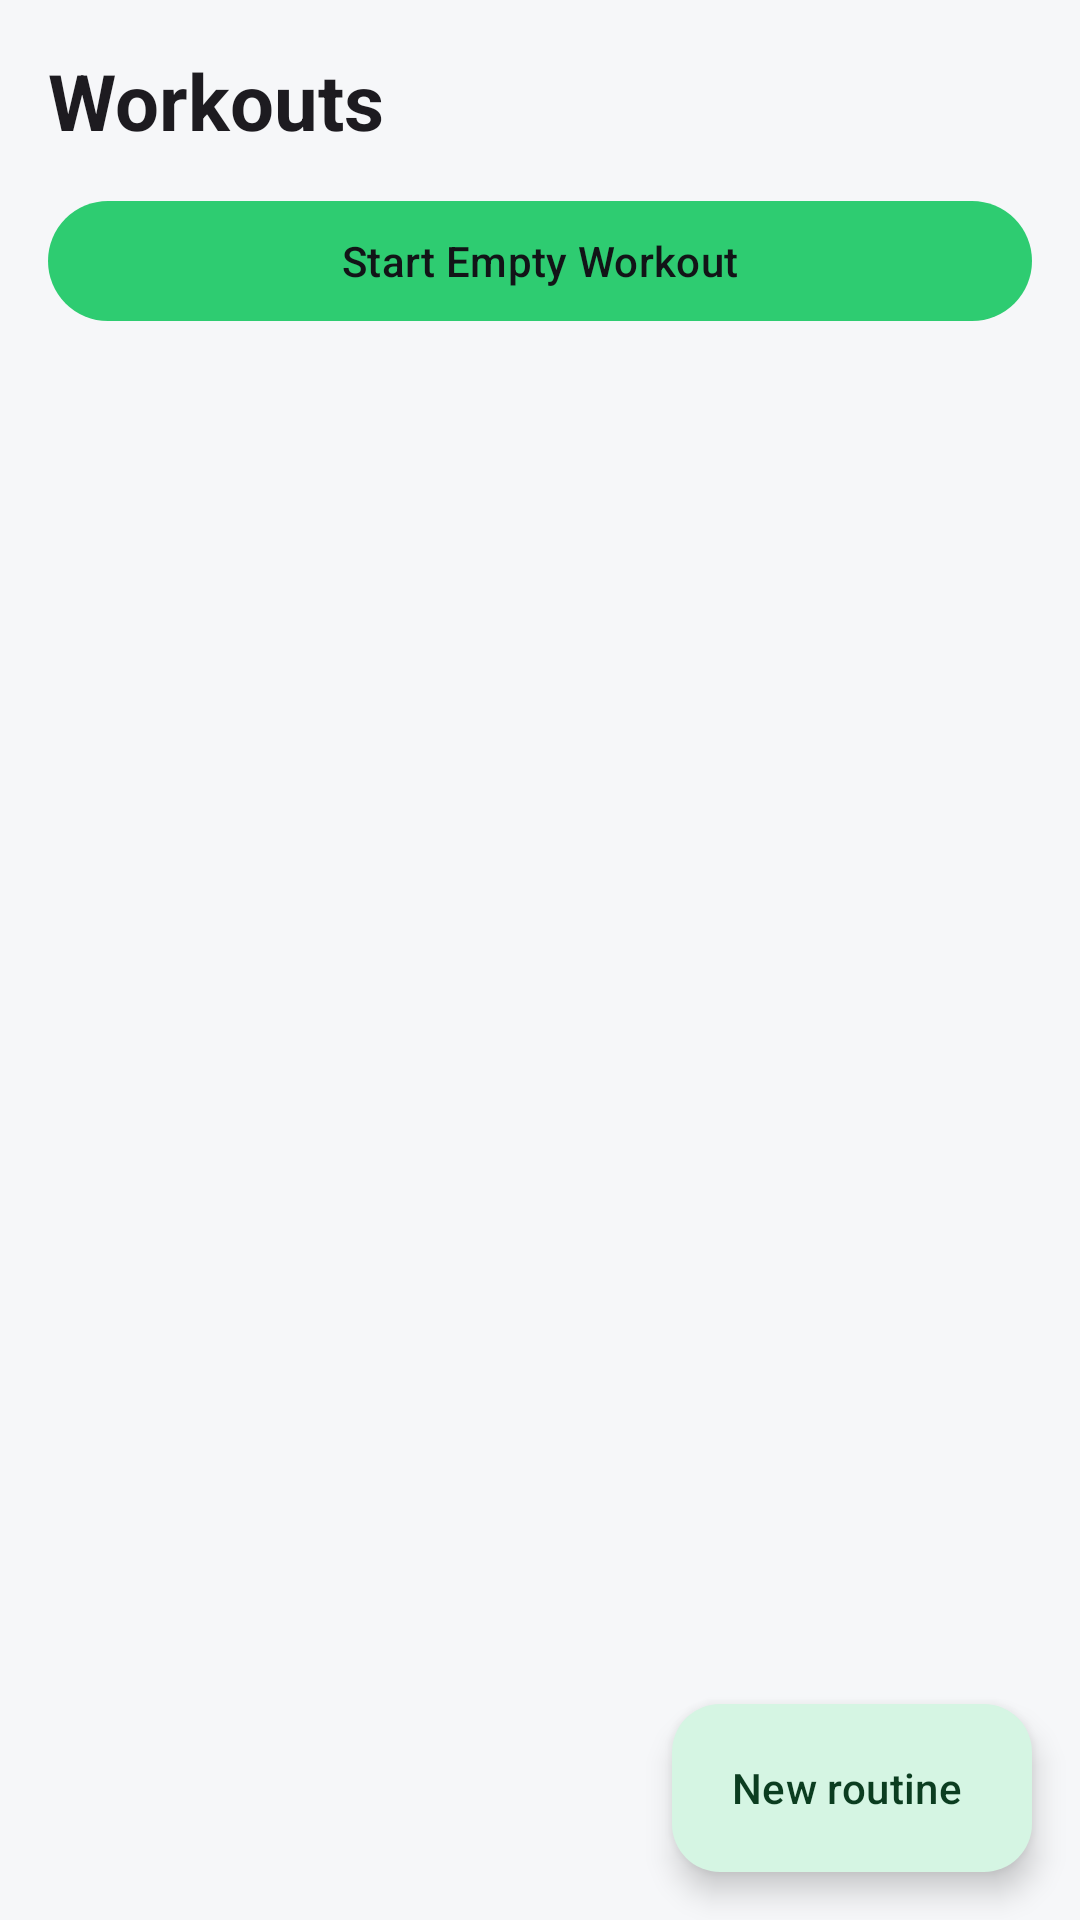

The Android layout XML behind this screen, and the referenced resources:
<!-- AndroidManifest.xml: application theme Theme.LiftLogic -->
<!-- res/layout/fragment_routines.xml -->
<?xml version="1.0" encoding="utf-8"?>
<androidx.coordinatorlayout.widget.CoordinatorLayout xmlns:android="http://schemas.android.com/apk/res/android"
    xmlns:app="http://schemas.android.com/apk/res-auto"
    xmlns:tools="http://schemas.android.com/tools"
    android:layout_width="match_parent"
    android:layout_height="match_parent"
    tools:context=".ui.routines.RoutinesFragment">

    <LinearLayout
        android:layout_width="match_parent"
        android:layout_height="match_parent"
        android:orientation="vertical">

        <TextView
            android:layout_width="wrap_content"
            android:layout_height="wrap_content"
            android:paddingHorizontal="16dp"
            android:paddingTop="16dp"
            android:text="@string/tab_workouts"
            android:textAppearance="@style/TextAppearance.LiftLogic.Headline" />

        <com.google.android.material.button.MaterialButton
            android:id="@+id/start_empty_button"
            android:layout_width="match_parent"
            android:layout_height="wrap_content"
            android:layout_marginHorizontal="16dp"
            android:layout_marginTop="12dp"
            android:text="@string/action_start_empty_workout"
            app:icon="@drawable/ic_play_arrow"
            app:iconGravity="textStart" />

        <androidx.recyclerview.widget.RecyclerView
            android:id="@+id/routine_list"
            android:layout_width="match_parent"
            android:layout_height="match_parent"
            android:clipToPadding="false"
            android:paddingHorizontal="16dp"
            android:paddingBottom="96dp"
            tools:listitem="@layout/item_routine" />
    </LinearLayout>

    <com.google.android.material.floatingactionbutton.ExtendedFloatingActionButton
        android:id="@+id/new_routine_fab"
        android:layout_width="wrap_content"
        android:layout_height="wrap_content"
        android:layout_gravity="bottom|end"
        android:layout_margin="16dp"
        android:text="@string/action_new_routine"
        app:icon="@drawable/ic_add" />
</androidx.coordinatorlayout.widget.CoordinatorLayout>
<!-- res/layout/item_routine.xml (included above) -->
<?xml version="1.0" encoding="utf-8"?>
<com.google.android.material.card.MaterialCardView xmlns:android="http://schemas.android.com/apk/res/android"
    xmlns:app="http://schemas.android.com/apk/res-auto"
    xmlns:tools="http://schemas.android.com/tools"
    style="@style/Widget.Material3.CardView.Elevated"
    android:layout_width="match_parent"
    android:layout_height="wrap_content"
    android:layout_marginBottom="10dp"
    app:cardCornerRadius="16dp">

    <LinearLayout
        android:layout_width="match_parent"
        android:layout_height="wrap_content"
        android:gravity="center_vertical"
        android:orientation="horizontal"
        android:padding="16dp">

        <LinearLayout
            android:layout_width="0dp"
            android:layout_height="wrap_content"
            android:layout_weight="1"
            android:orientation="vertical">

            <LinearLayout
                android:layout_width="wrap_content"
                android:layout_height="wrap_content"
                android:gravity="center_vertical"
                android:orientation="horizontal">

                <TextView
                    android:id="@+id/name"
                    android:layout_width="wrap_content"
                    android:layout_height="wrap_content"
                    android:textAppearance="@style/TextAppearance.LiftLogic.Title"
                    tools:text="Push Day" />

                <TextView
                    android:id="@+id/program_label"
                    style="@style/LiftLogic.Tag"
                    android:layout_width="wrap_content"
                    android:layout_height="wrap_content"
                    android:layout_marginStart="8dp"
                    android:text="@string/label_program"
                    android:visibility="gone"
                    tools:visibility="visible" />
            </LinearLayout>

            <TextView
                android:id="@+id/detail"
                android:layout_width="wrap_content"
                android:layout_height="wrap_content"
                android:layout_marginTop="2dp"
                android:maxLines="2"
                android:textAppearance="?attr/textAppearanceBodyMedium"
                android:textColor="?attr/colorOnSurfaceVariant"
                tools:text="6 exercises · Chest, shoulders and triceps." />
        </LinearLayout>

        <ImageView
            android:layout_width="24dp"
            android:layout_height="24dp"
            android:importantForAccessibility="no"
            android:src="@drawable/ic_chevron_right"
            app:tint="?attr/colorOutline" />
    </LinearLayout>
</com.google.android.material.card.MaterialCardView>
<!-- resources referenced by this layout -->
<resources>
  <string name="action_new_routine">New routine</string>
  <string name="action_start_empty_workout">Start Empty Workout</string>
  <string name="label_program">Program</string>
  <string name="tab_workouts">Workouts</string>
  <style name="LiftLogic.Tag" parent="">
          <item name="android:background">@drawable/bg_tag</item>
          <item name="android:paddingStart">8dp</item>
          <item name="android:paddingEnd">8dp</item>
          <item name="android:paddingTop">2dp</item>
          <item name="android:paddingBottom">2dp</item>
          <item name="android:textAppearance">?attr/textAppearanceLabelSmall</item>
          <item name="android:textColor">?attr/colorOnPrimaryContainer</item>
      </style>
  <style name="TextAppearance.LiftLogic.Headline" parent="TextAppearance.Material3.HeadlineMedium">
          <item name="android:textStyle">bold</item>
          <item name="android:textSize">26sp</item>
      </style>
  <style name="TextAppearance.LiftLogic.Title" parent="TextAppearance.Material3.TitleMedium">
          <item name="android:textStyle">bold</item>
          <item name="android:textSize">16sp</item>
      </style>
  <style name="Theme.LiftLogic" parent="Theme.Material3.DayNight.NoActionBar">
          <item name="colorPrimary">@color/lift_green</item>
          <item name="colorOnPrimary">@color/app_on_primary</item>
          <item name="colorPrimaryContainer">@color/app_primary_container</item>
          <item name="colorOnPrimaryContainer">@color/app_on_primary_container</item>
          <item name="colorSecondary">@color/amber_badge</item>
          <item name="colorSecondaryContainer">@color/app_primary_container</item>
          <item name="colorOnSecondaryContainer">@color/app_on_primary_container</item>
          <item name="android:colorBackground">@color/app_background</item>
          <item name="colorSurface">@color/app_surface</item>
          <item name="colorOnSurface">@color/app_on_surface</item>
          <item name="colorOnBackground">@color/app_on_surface</item>
          <item name="colorSurfaceVariant">@color/app_surface_variant</item>
          <item name="colorOnSurfaceVariant">@color/app_on_surface_variant</item>
          <item name="colorOutline">@color/app_outline</item>
          <item name="android:statusBarColor">@color/app_background</item>
          <item name="android:navigationBarColor">@color/app_surface</item>
          <item name="android:windowLightStatusBar" tools:targetApi="m">@bool/light_system_bars</item>
      </style>
  <color name="lift_green">#FF2ECC71</color>
  <color name="app_on_primary">#FF121417</color>
  <color name="app_primary_container">#FFD5F5E3</color>
  <color name="app_on_primary_container">#FF0B3D20</color>
  <color name="amber_badge">#FFF5A623</color>
  <color name="app_background">#FFF6F7F9</color>
  <color name="app_surface">#FFFFFFFF</color>
  <color name="app_on_surface">#FF121417</color>
  <color name="app_surface_variant">#FFE6E9ED</color>
  <color name="app_on_surface_variant">#FF5A6270</color>
  <color name="app_outline">#FFC3C8CF</color>
</resources>
